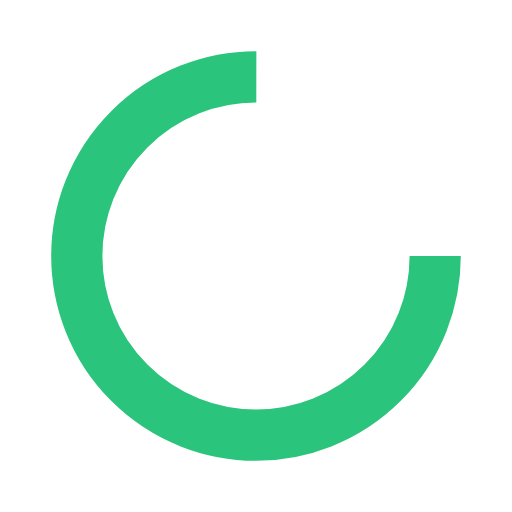
t = 0.00 s
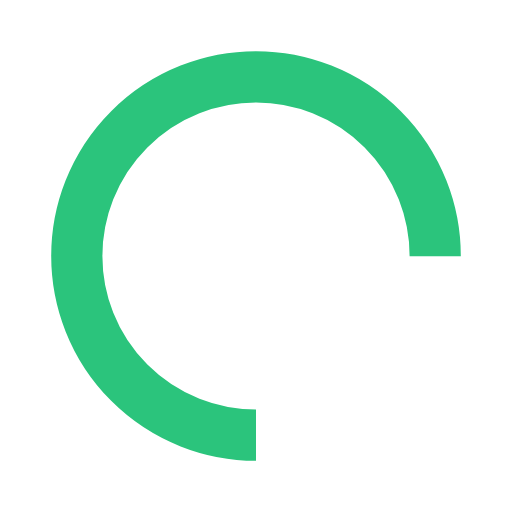
t = 0.25 s
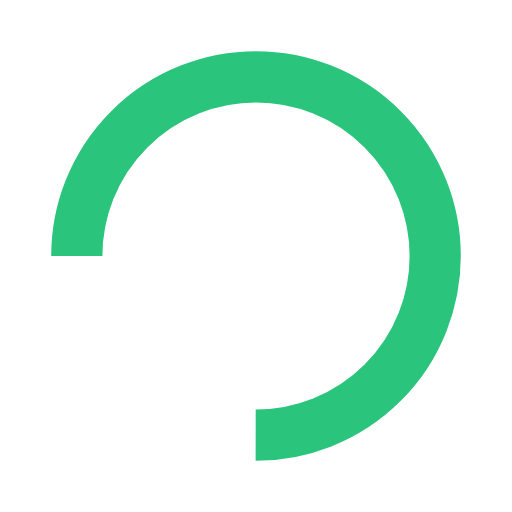
t = 0.50 s
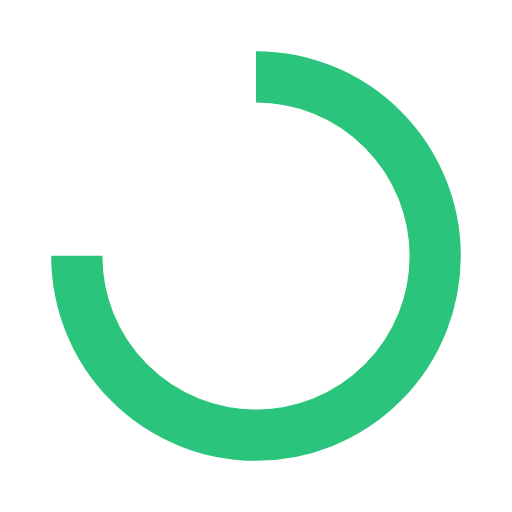
t = 0.75 s

The animated SVG that drew these frames (rendered in a browser with its animation timeline set to each time). Animation: 1 SMIL element (animateTransform=1); one cycle of 1.00 s, repeats indefinitely.

<svg width="200px"  height="200px"  xmlns="http://www.w3.org/2000/svg" viewBox="0 0 100 100" preserveAspectRatio="xMidYMid" class="lds-rolling" style="background: none;"><circle cx="50" cy="50" fill="none" ng-attr-stroke="{{config.color}}" ng-attr-stroke-width="{{config.width}}" ng-attr-r="{{config.radius}}" ng-attr-stroke-dasharray="{{config.dasharray}}" stroke="#2BC47C" stroke-width="10" r="35" stroke-dasharray="164.93361431346415 56.97787143782138" transform="rotate(137.922 50 50)"><animateTransform attributeName="transform" type="rotate" calcMode="linear" values="0 50 50;360 50 50" keyTimes="0;1" dur="1s" begin="0s" repeatCount="indefinite"></animateTransform></circle></svg>